Run: headless pygame with SDL's dummy video driver; simulated clock (each Clock.tick advances the game by its frame time, no real sleeping); random seed 0; keys injected as events and as key.get_pressed() state; no mouse input.
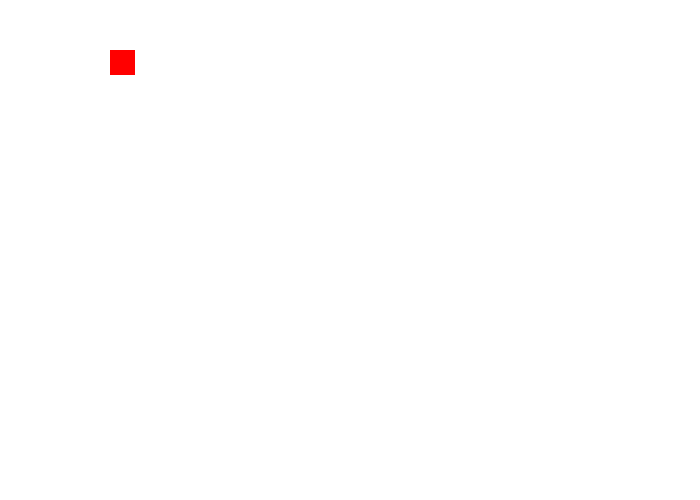
Frame 1 of 4 · flips 1–60 · no input
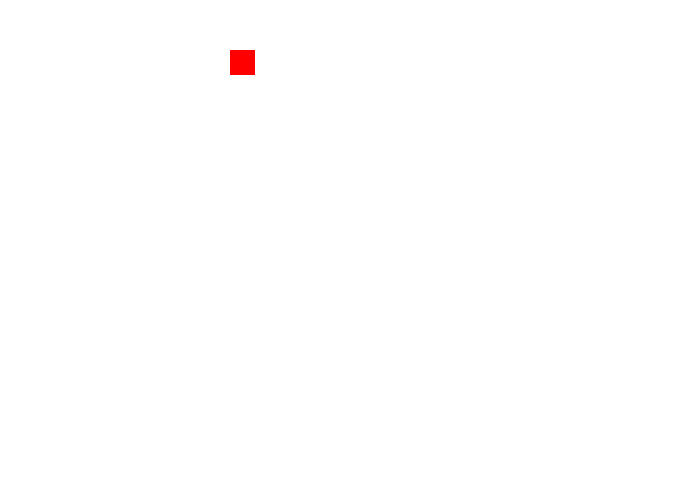
Frame 2 of 4 · flips 61–180 · tapped SPACE, RETURN · held RIGHT (→), D
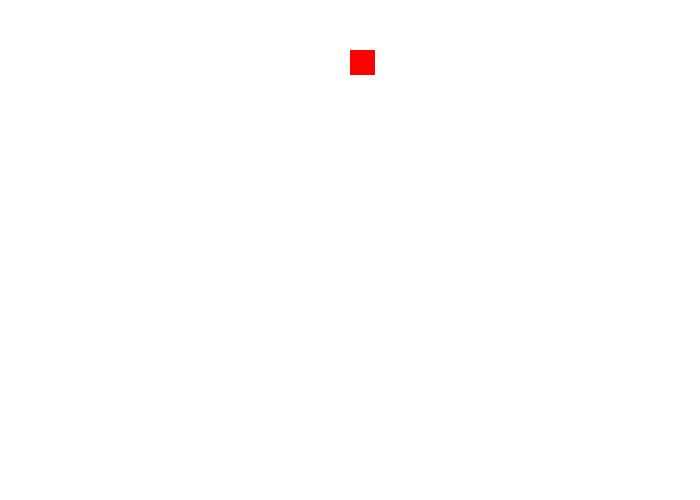
Frame 3 of 4 · flips 181–300 · held DOWN (↓), S
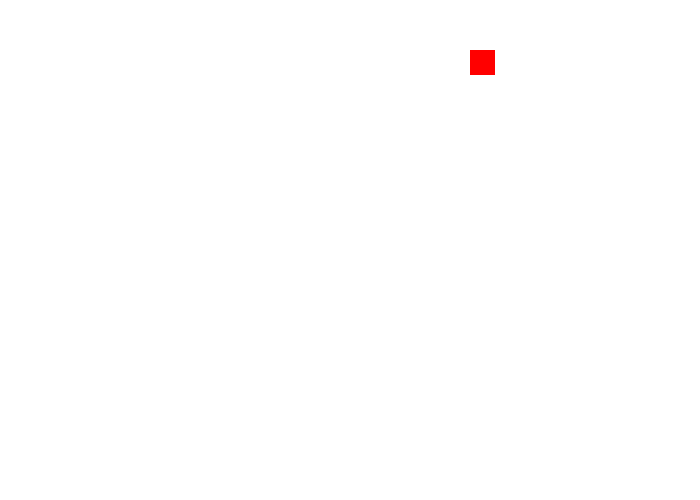
Frame 4 of 4 · flips 301–420 · held LEFT (←), A, UP (↑), W

The pygame program that drew these frames:

import pygame
pygame.init
BLACK = (   0,  0,    0)
WHITE = (0xFF, 0XFF, 0XFF)
GREEN = (   0, 255,   0)
RED   = ( 255,    0,  0)
BLUE  = (   0,  0,  255)
done = False
PI = 3.1415926535897932384626433832795028841971693993751058209749445923078164062862089986280348253421170679
clock = pygame.time.Clock()
size = (700, 500)
screen = pygame.display.set_mode(size)
pygame.display.set_caption("Vidwat's Game Code")
screen.fill(WHITE)
x = 50
y= 50
R = 25
E = 25
while not done:
    # --- Main event loop
    for event in pygame.event.get(): # User did something
        if event.type == pygame.QUIT: # If user clicked close
            done = True # Flag that we are done so we exit this loop
            print("User asked to quit.")
 
    # --- Game logic should go 
    x += 1
    if x > 680:
        x = 1
    # --- Drawing code should go here
    # draw a rectangle

    # First, clear the screen to white. Don't put other drawing commands
    # above this, or they will be erased with this command.
    screen.fill(WHITE)
    pygame.draw.rect(screen,RED,[x, y,R,E],0)

    # --- Go ahead and update the screen with what we've drawn.
    pygame.display.flip()
 
    # --- Limit to 60 frames per second
    clock.tick(60)
